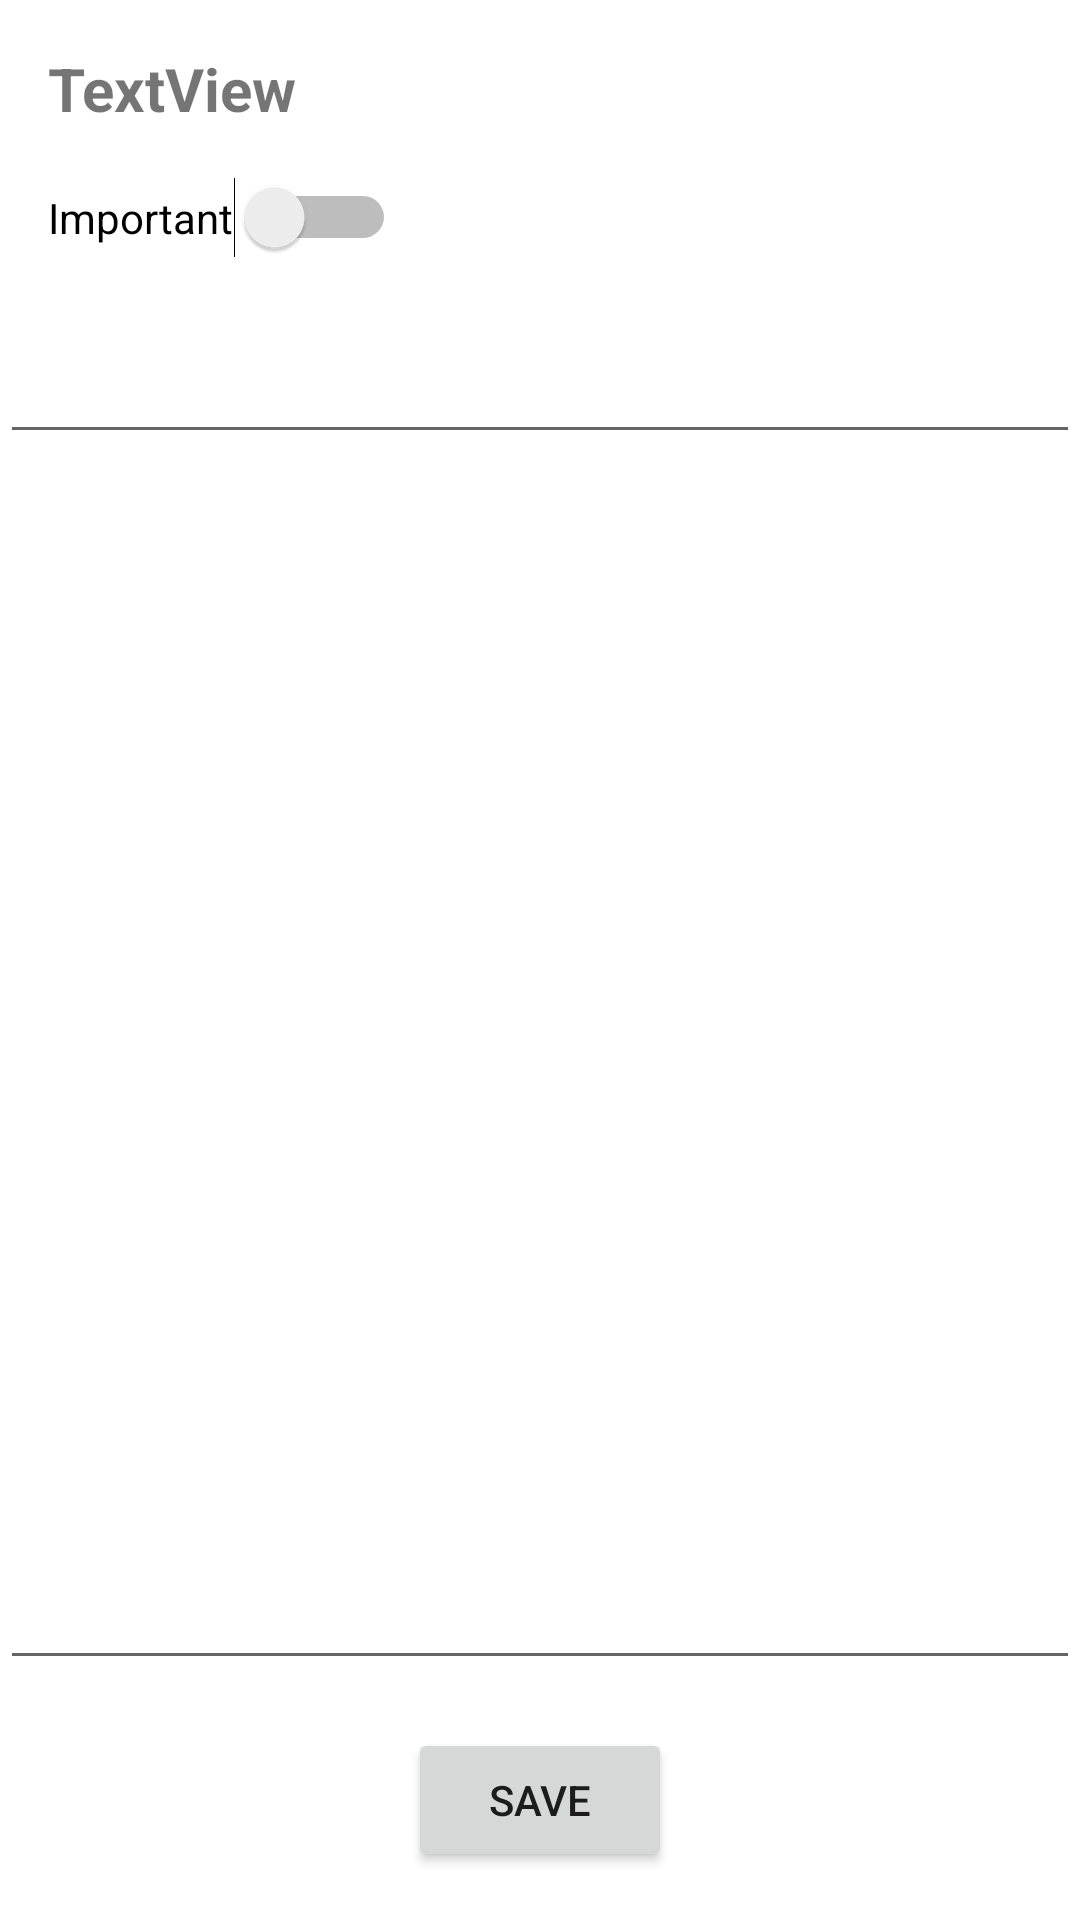

Layout XML and referenced resources for this Android screen:
<!-- AndroidManifest.xml: application theme Theme.A4_Notes -->
<!-- res/layout/fragment_update.xml -->
<?xml version="1.0" encoding="utf-8"?>
<androidx.constraintlayout.widget.ConstraintLayout xmlns:android="http://schemas.android.com/apk/res/android"
                                                   xmlns:app="http://schemas.android.com/apk/res-auto"
                                                   xmlns:tools="http://schemas.android.com/tools"
                                                   android:layout_width="match_parent"
                                                   android:layout_height="match_parent"
                                                   tools:context=".UpdateFragment"
                                                   android:orientation="vertical"

                                                   android:id="@+id/linearLayout2">

    <TextView
            android:id="@+id/headerText"
            android:text="TextView"
            android:layout_width="wrap_content"
            android:layout_height="wrap_content"
            android:textStyle="bold"
            android:textSize="20dp"
            tools:layout_conversion_absoluteHeight="19dp"
            tools:layout_conversion_absoluteWidth="58dp"
            app:layout_constraintStart_toStartOf="parent" app:layout_constraintTop_toTopOf="parent"
            android:layout_marginStart="16dp" android:layout_marginTop="16dp"/>
    <Switch
            android:id="@+id/isImportantView"

            android:text="Important"
            android:layout_width="wrap_content"
            android:layout_height="wrap_content"
            tools:layout_conversion_absoluteHeight="27dp"
            tools:layout_conversion_absoluteWidth="108dp"
            app:layout_constraintStart_toStartOf="parent"
            android:layout_marginStart="16dp" app:layout_constraintTop_toBottomOf="@+id/headerText"
            android:layout_marginTop="16dp"/>
    <EditText

            android:id="@+id/bodyText"
            android:layout_width="match_parent"
            android:layout_height="wrap_content"
            tools:layout_conversion_absoluteHeight="45dp"
            tools:layout_conversion_absoluteWidth="411dp"
            app:layout_constraintBottom_toTopOf="@+id/updateButton"
            app:layout_constraintStart_toStartOf="parent"
            app:layout_constraintEnd_toEndOf="parent"
            android:layout_marginBottom="16dp"/>
    <EditText


            android:id="@+id/titleText"
            android:inputType="textMultiLine"
            android:layout_width="match_parent"
            android:layout_height="wrap_content"
            tools:layout_conversion_absoluteHeight="0dp"
            tools:layout_conversion_absoluteWidth="411dp"
            app:layout_constraintStart_toStartOf="parent"
            app:layout_constraintEnd_toEndOf="parent" android:layout_marginTop="24dp"
            app:layout_constraintTop_toBottomOf="@+id/isImportantView"/>
    <Button
            android:text="Save"
            android:layout_width="wrap_content"
            android:layout_height="wrap_content" android:id="@+id/updateButton"

            tools:layout_conversion_absoluteHeight="48dp"
            tools:layout_conversion_absoluteWidth="94dp"
            app:layout_constraintBottom_toBottomOf="parent"
            android:layout_marginBottom="16dp" app:layout_constraintStart_toStartOf="parent"
            app:layout_constraintEnd_toEndOf="parent"/>

</androidx.constraintlayout.widget.ConstraintLayout>
<!-- resources referenced by this layout -->
<resources>
  <style name="Theme.A4_Notes" parent="Theme.MaterialComponents.DayNight.DarkActionBar">
          
          <item name="colorPrimary">@color/purple_500</item>
          <item name="colorPrimaryVariant">@color/purple_700</item>
          <item name="colorOnPrimary">@color/white</item>
          
          <item name="colorSecondary">@color/teal_200</item>
          <item name="colorSecondaryVariant">@color/teal_700</item>
          <item name="colorOnSecondary">@color/black</item>
          
          <item name="android:statusBarColor" tools:targetApi="l">?attr/colorPrimaryVariant</item>
          
      </style>
  <color name="purple_500">#FF6200EE</color>
  <color name="purple_700">#FF3700B3</color>
  <color name="white">#FFFFFFFF</color>
  <color name="teal_200">#FF03DAC5</color>
  <color name="teal_700">#FF018786</color>
  <color name="black">#FF000000</color>
</resources>
